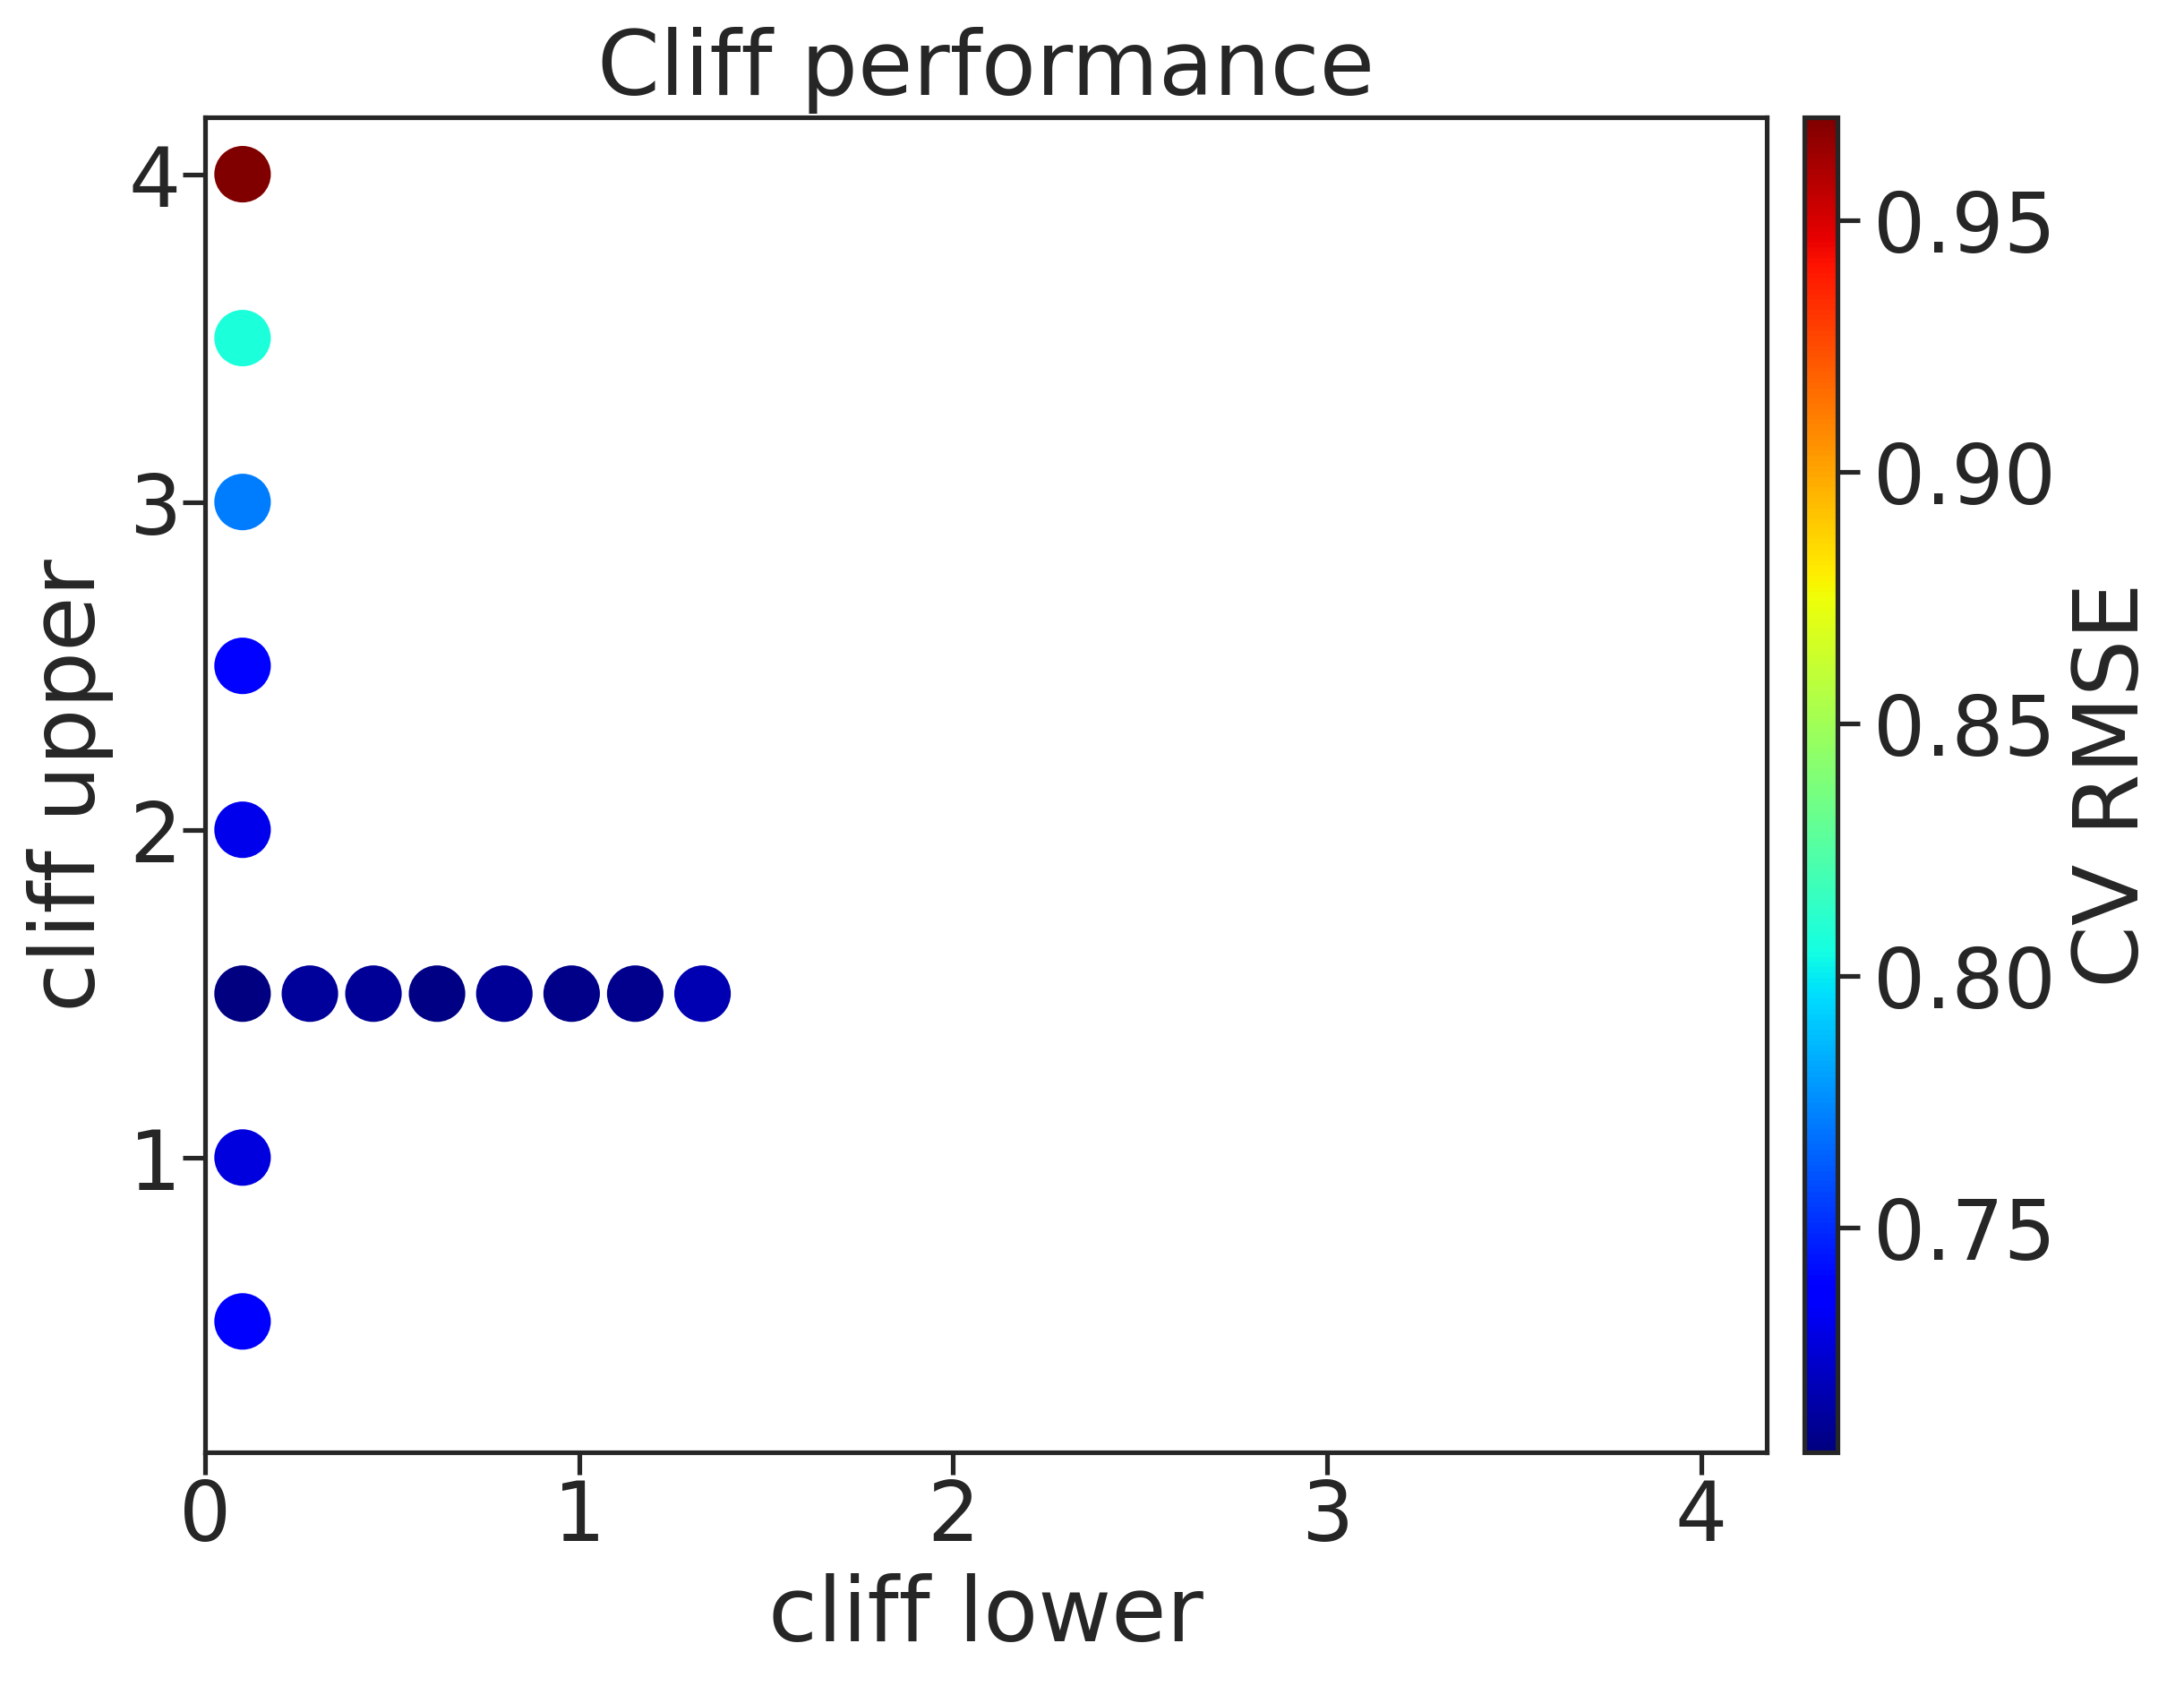

The data file committed next to this chart (first rows):
, cl, cu, rmse, rmse_err
0, 0.1, 0.5, 0.7379, 0.003984
1, 0.1, 1.0, 0.7271, 0.005609
2, 0.1, 1.5, 0.7053, 0.01114
3, 0.1, 2.0, 0.7305, 0.01827
4, 0.1, 2.5, 0.7387, 0.006253
5, 0.1, 3.0, 0.7712, 0.02353
6, 0.1, 3.5, 0.807, 0.01403
7, 0.1, 4.0, 0.9706, 0.04653
8, 0.28, 1.5, 0.7121, 0.01244
9, 0.45, 1.5, 0.7108, 0.008955
10, 0.62, 1.5, 0.7073, 0.01093
11, 0.8, 1.5, 0.7107, 0.002763
12, 0.98, 1.5, 0.7074, 0.01145
13, 1.15, 1.5, 0.7089, 0.01123
14, 1.33, 1.5, 0.7167, 0.01143
